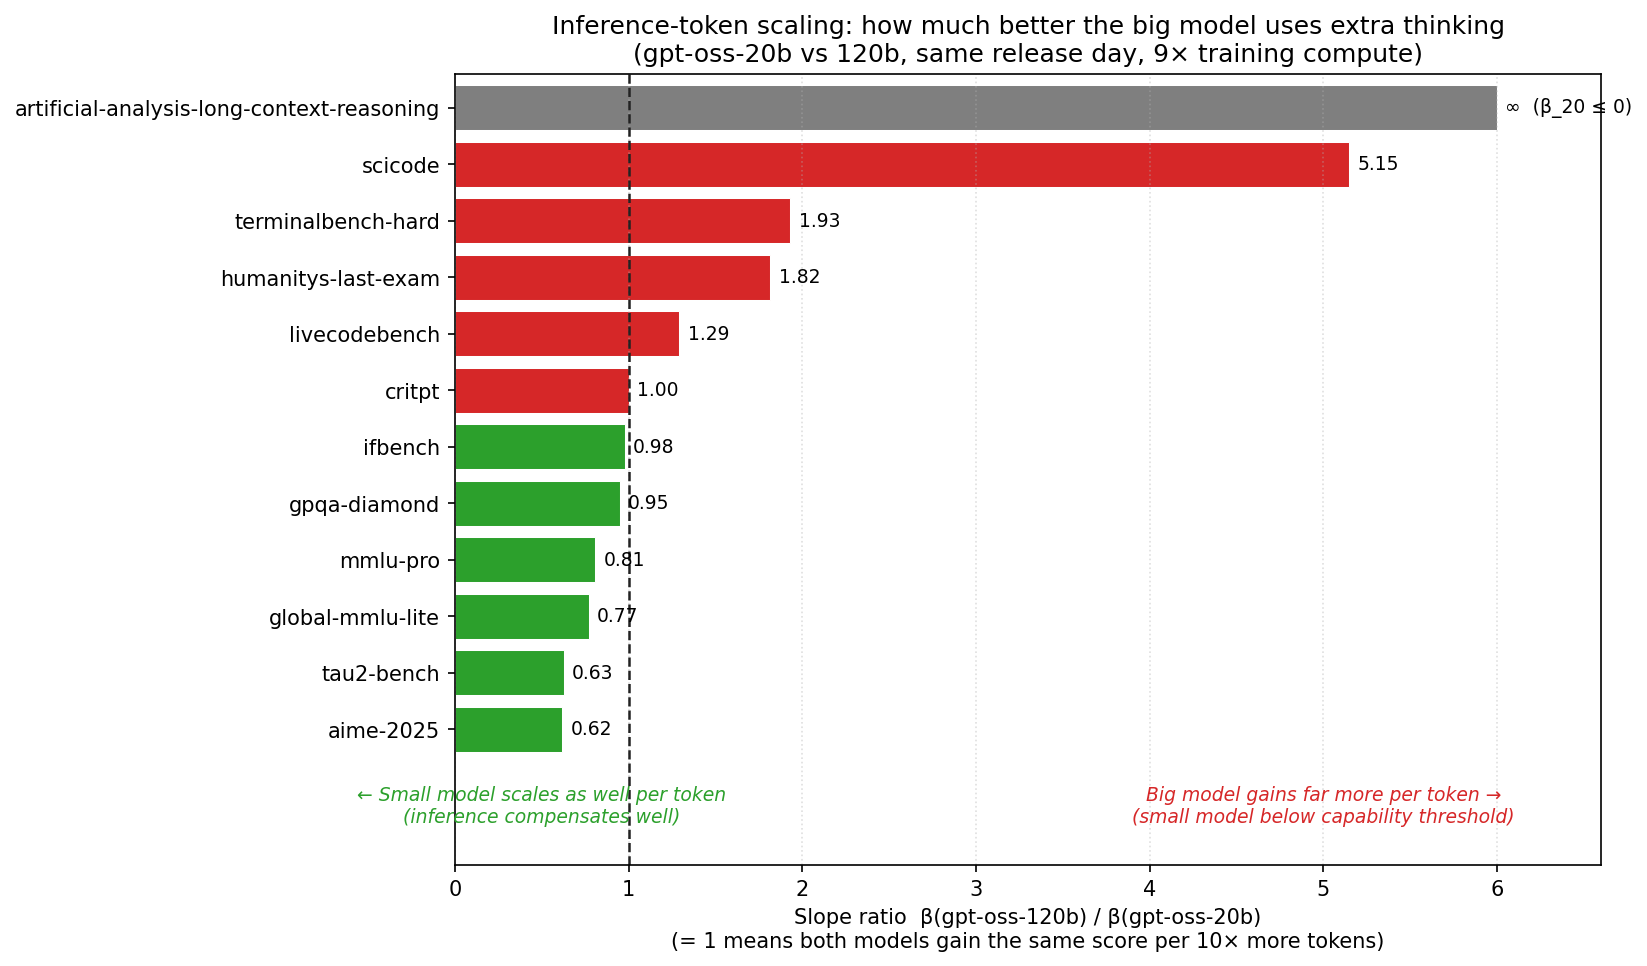

Data behind this chart, as committed beside it:
benchmark, s20_low, s20_high, s120_low, s120_high, alpha_low, alpha_high, beta_20, beta_120, r_LL, r_UR
aime-2025, 0.623, 0.893, 0.667, 0.934, 0.04611, 0.04297, 0.5044, 0.3114, 0.09142, 0.138
artificial-analysis-long-context-reasoni…, 0.31, 0.307, 0.437, 0.507, 0.1331, 0.2096, -0.00798, 0.1815, -16.68, 1.155
critpt, 0.0, 0.014, 0.0, 0.011, 0.0, -0.003144, 0.01084, 0.01085, 0.0, -0.2899
global-mmlu-lite, 0.728, 0.752, 0.801, 0.828, 0.07651, 0.07965, 0.04326, 0.03335, 1.769, 2.388
gpqa-diamond, 0.611, 0.688, 0.672, 0.782, 0.06393, 0.09852, 0.09828, 0.09316, 0.6505, 1.057
humanitys-last-exam, 0.051, 0.098, 0.052, 0.185, 0.001048, 0.09118, 0.0524, 0.09516, 0.02, 0.9582
ifbench, 0.578, 0.651, 0.583, 0.69, 0.00524, 0.04087, 0.1444, 0.1412, 0.0363, 0.2894
livecodebench, 0.652, 0.777, 0.707, 0.878, 0.05764, 0.1059, 0.1566, 0.2023, 0.3681, 0.5232
mmlu-pro, 0.718, 0.748, 0.775, 0.808, 0.05974, 0.06288, 0.04155, 0.03354, 1.438, 1.875
scicode, 0.34, 0.344, 0.36, 0.389, 0.02096, 0.04716, 0.00769, 0.03958, 2.726, 1.192
tau2-bench, 0.503, 0.602, 0.45, 0.658, -0.05555, 0.05869, 0.9292, 0.5825, -0.05978, 0.1008
terminalbench-hard, 0.045, 0.106, 0.053, 0.235, 0.008384, 0.1352, 0.08698, 0.1679, 0.0964, 0.8053
